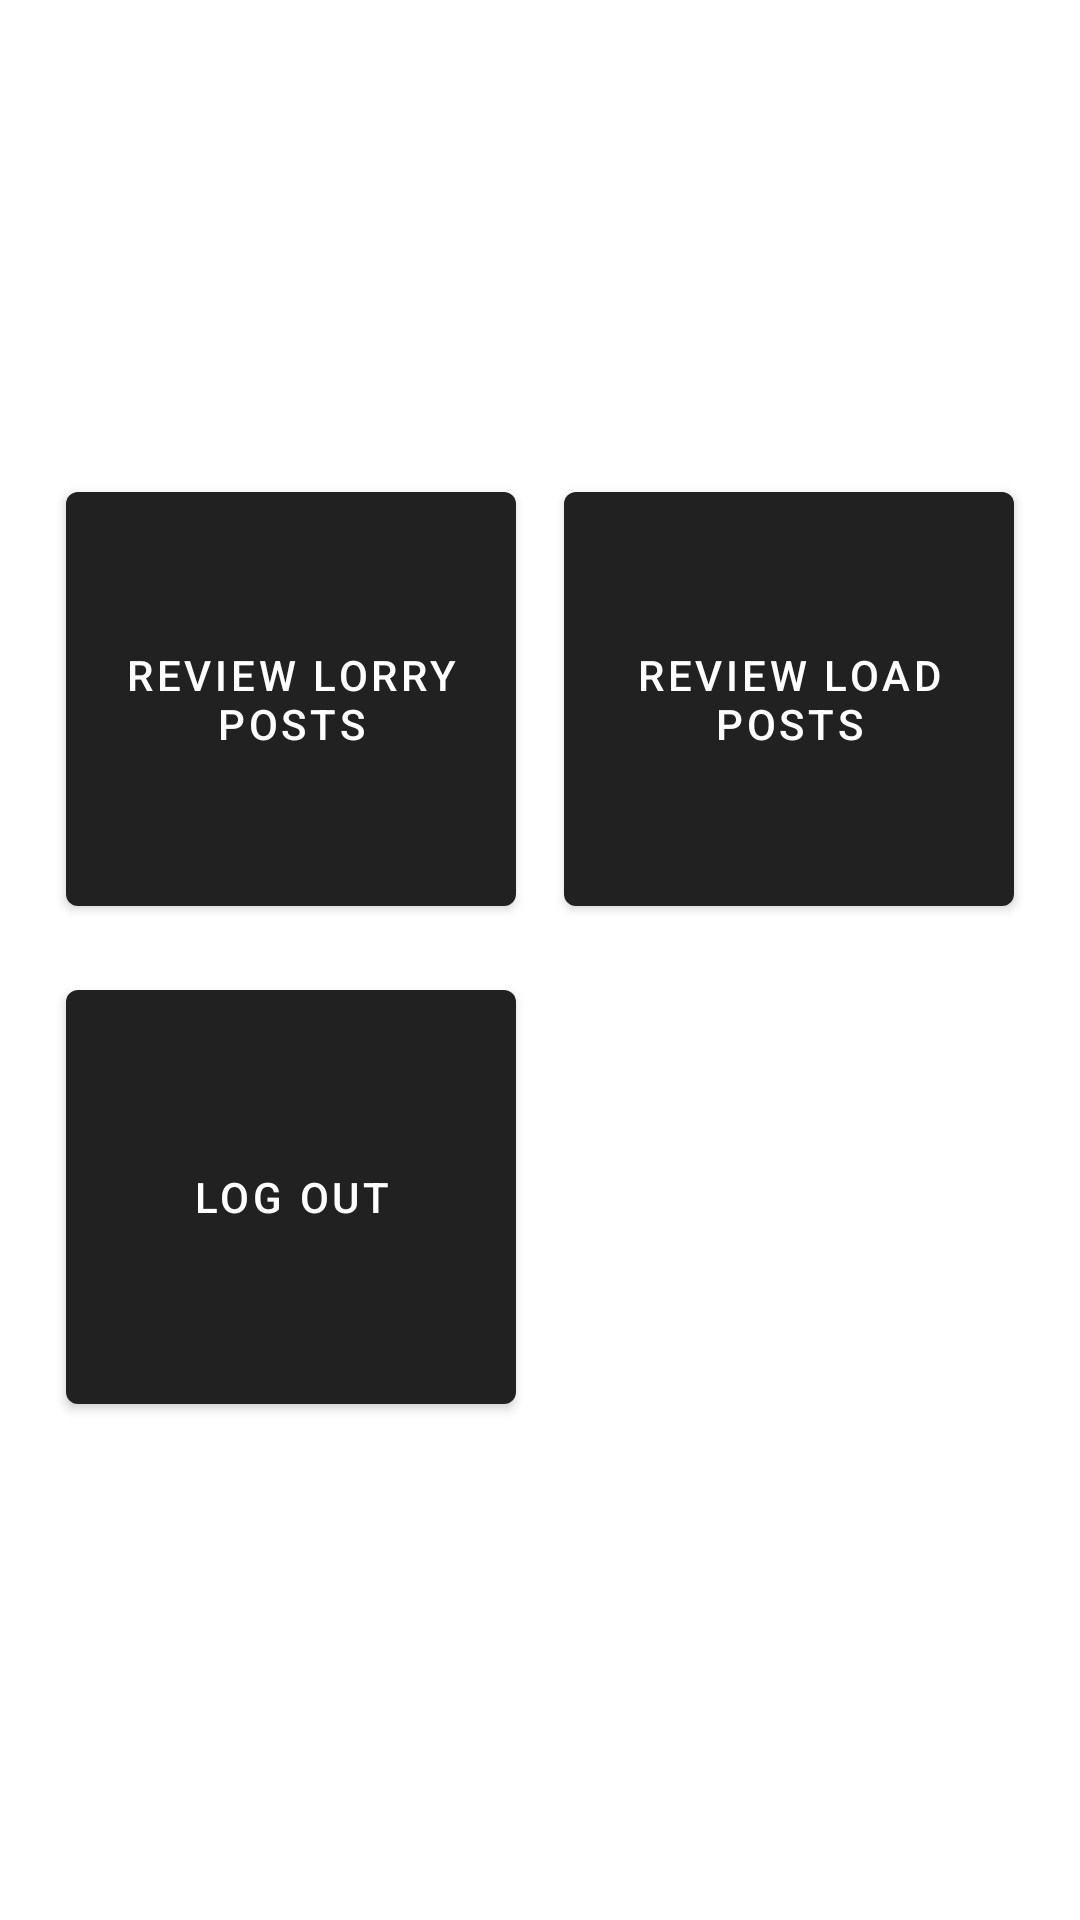

Android layout source for this screen:
<!-- AndroidManifest.xml: activity theme Theme.MaterialComponents.Light.DarkActionBar -->
<!-- res/layout/activity_admin_home.xml -->
<?xml version="1.0" encoding="utf-8"?>
<androidx.constraintlayout.widget.ConstraintLayout xmlns:android="http://schemas.android.com/apk/res/android"
    xmlns:app="http://schemas.android.com/apk/res-auto"
    xmlns:tools="http://schemas.android.com/tools"
    android:layout_width="match_parent"
    android:layout_height="match_parent"
    tools:context=".Admin.AdminHomeActivity">

    <GridLayout
        android:id="@+id/gridLayout"
        android:layout_width="wrap_content"
        android:layout_height="wrap_content"
        android:layout_marginBottom="8dp"
        android:columnCount="2"
        app:layout_constraintBottom_toBottomOf="parent"
        app:layout_constraintEnd_toEndOf="parent"
        app:layout_constraintStart_toStartOf="parent"
        app:layout_constraintTop_toTopOf="parent">

        <com.google.android.material.button.MaterialButton
            android:layout_height="150dp"
            android:layout_width="150dp"
            style="@style/Widget.MaterialComponents.Button"
            android:layout_margin="8dp"
            android:onClick="adminReviewLorryButtonPressed"
            android:text="Review Lorry Posts" />

        <com.google.android.material.button.MaterialButton
            android:layout_height="150dp"
            android:layout_width="150dp"
            style="@style/Widget.MaterialComponents.Button"
            android:layout_margin="8dp"
            android:onClick="adminReviewLoadButtonPressed"
            android:text="Review Load Posts" />

        <com.google.android.material.button.MaterialButton
            style="@style/Widget.MaterialComponents.Button"
            android:layout_width="150dp"
            android:layout_height="150dp"
            android:layout_margin="8dp"
            android:onClick="logOutButtonClicked"
            android:text="Log Out" />



    </GridLayout>

</androidx.constraintlayout.widget.ConstraintLayout>
<!-- resources referenced by this layout -->
<resources>

</resources>
